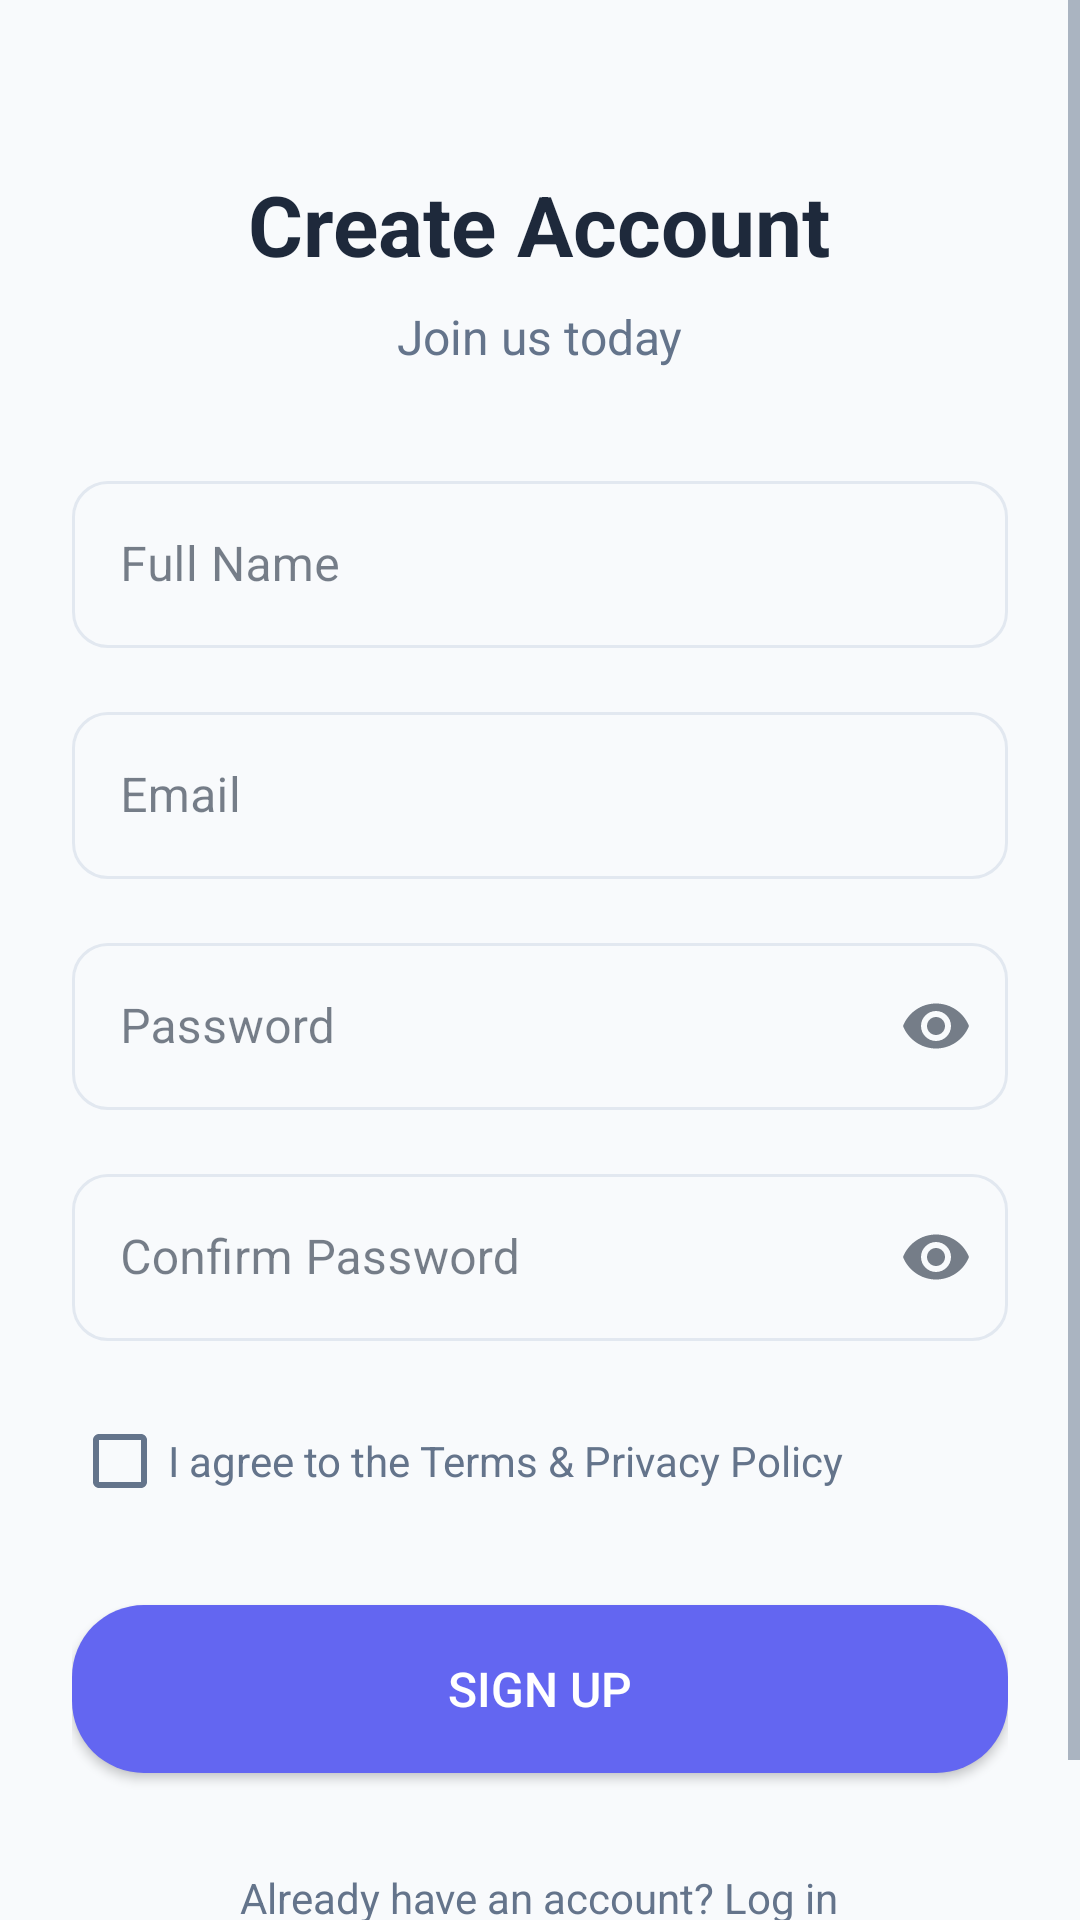

Layout XML and referenced resources for this Android screen:
<!-- AndroidManifest.xml: application theme Theme.AppointMe -->
<!-- res/layout/activity_register.xml -->
<?xml version="1.0" encoding="utf-8"?>
<ScrollView xmlns:android="http://schemas.android.com/apk/res/android"
    xmlns:app="http://schemas.android.com/apk/res-auto"
    xmlns:tools="http://schemas.android.com/tools"
    android:id="@+id/main"
    android:layout_width="match_parent"
    android:layout_height="match_parent"
    android:background="@color/bg_soft"
    android:fillViewport="true"
    tools:context=".RegisterActivity">

    <LinearLayout
        android:layout_width="match_parent"
        android:layout_height="wrap_content"
        android:gravity="center_horizontal"
        android:orientation="vertical"
        android:padding="24dp">

        <TextView
            android:layout_width="wrap_content"
            android:layout_height="wrap_content"
            android:layout_marginTop="32dp"
            android:text="@string/register_title"
            android:textColor="@color/text_primary"
            android:textSize="28sp"
            android:textStyle="bold" />

        <TextView
            android:layout_width="wrap_content"
            android:layout_height="wrap_content"
            android:layout_marginTop="8dp"
            android:text="@string/register_subtitle"
            android:textColor="@color/text_secondary"
            android:textSize="16sp" />

        <com.google.android.material.textfield.TextInputLayout
            style="@style/Widget.PointMate.TextInputLayout"
            android:layout_width="match_parent"
            android:layout_height="wrap_content"
            android:layout_marginTop="32dp"
            android:hint="@string/full_name">

            <com.google.android.material.textfield.TextInputEditText
                android:id="@+id/editName"
                android:layout_width="match_parent"
                android:layout_height="wrap_content"
                android:inputType="textPersonName" />
        </com.google.android.material.textfield.TextInputLayout>

        <com.google.android.material.textfield.TextInputLayout
            style="@style/Widget.PointMate.TextInputLayout"
            android:layout_width="match_parent"
            android:layout_height="wrap_content"
            android:layout_marginTop="16dp"
            android:hint="@string/email">

            <com.google.android.material.textfield.TextInputEditText
                android:id="@+id/editEmail"
                android:layout_width="match_parent"
                android:layout_height="wrap_content"
                android:inputType="textEmailAddress" />
        </com.google.android.material.textfield.TextInputLayout>

        <com.google.android.material.textfield.TextInputLayout
            style="@style/Widget.PointMate.TextInputLayout"
            android:layout_width="match_parent"
            android:layout_height="wrap_content"
            android:layout_marginTop="16dp"
            android:hint="@string/password"
            app:endIconMode="password_toggle">

            <com.google.android.material.textfield.TextInputEditText
                android:id="@+id/editPassword"
                android:layout_width="match_parent"
                android:layout_height="wrap_content"
                android:inputType="textPassword" />
        </com.google.android.material.textfield.TextInputLayout>

        <com.google.android.material.textfield.TextInputLayout
            style="@style/Widget.PointMate.TextInputLayout"
            android:layout_width="match_parent"
            android:layout_height="wrap_content"
            android:layout_marginTop="16dp"
            android:hint="@string/confirm_password"
            app:endIconMode="password_toggle">

            <com.google.android.material.textfield.TextInputEditText
                android:id="@+id/editConfirmPassword"
                android:layout_width="match_parent"
                android:layout_height="wrap_content"
                android:inputType="textPassword" />
        </com.google.android.material.textfield.TextInputLayout>

        <CheckBox
            android:id="@+id/checkTerms"
            android:layout_width="match_parent"
            android:layout_height="wrap_content"
            android:layout_marginTop="16dp"
            android:text="@string/agree_terms"
            android:textColor="@color/text_secondary"
            android:textSize="14sp" />

        <Button
            android:id="@+id/btnSignUp"
            android:layout_width="match_parent"
            android:layout_height="56dp"
            android:layout_marginTop="24dp"
            android:background="@drawable/bg_pill_button_primary"
            android:text="@string/sign_up"
            android:textColor="@color/text_on_primary"
            android:textSize="16sp" />

        <TextView
            android:id="@+id/textLogin"
            android:layout_width="wrap_content"
            android:layout_height="wrap_content"
            android:layout_marginTop="24dp"
            android:layout_marginBottom="24dp"
            android:padding="8dp"
            android:text="@string/have_account"
            android:textColor="@color/text_secondary"
            android:textSize="14sp" />

    </LinearLayout>
</ScrollView>
<!-- resources referenced by this layout -->
<resources>
  <color name="bg_soft">#F8FAFC</color>
  <color name="text_on_primary">#FFFFFF</color>
  <color name="text_primary">#1E293B</color>
  <color name="text_secondary">#64748B</color>
  <!-- drawable bg_pill_button_primary (drawable) -->
  <?xml version="1.0" encoding="utf-8"?>
  <shape xmlns:android="http://schemas.android.com/apk/res/android"
      android:shape="rectangle">
      <solid android:color="@color/primary_blue" />
      <corners android:radius="24dp" />
  </shape>
  <string name="agree_terms">I agree to the Terms &amp; Privacy Policy</string>
  <string name="confirm_password">Confirm Password</string>
  <string name="email">Email</string>
  <string name="full_name">Full Name</string>
  <string name="have_account">Already have an account?  Log in</string>
  <string name="password">Password</string>
  <string name="register_subtitle">Join us today</string>
  <string name="register_title">Create Account</string>
  <string name="sign_up">Sign Up</string>
  <style name="Theme.AppointMe" parent="Theme.MaterialComponents.DayNight.NoActionBar">
          
          <item name="colorPrimary">@color/primary_blue</item>
          <item name="colorPrimaryVariant">@color/primary_blue_dark</item>
          <item name="colorOnPrimary">@color/text_on_primary</item>
  
          
          <item name="colorSecondary">@color/accent_teal</item>
          <item name="colorSecondaryVariant">@color/accent_purple</item>
          <item name="colorOnSecondary">@color/text_on_primary</item>
  
          
          <item name="android:colorBackground">@color/bg_soft</item>
          <item name="colorSurface">@color/bg_card</item>
          <item name="colorOnSurface">@color/text_primary</item>
  
          
          <item name="android:statusBarColor">@color/bg_soft</item>
          <item name="android:windowLightStatusBar">true</item>
  
          
          <item name="android:textColorPrimary">@color/text_primary</item>
          <item name="android:textColorSecondary">@color/text_secondary</item>
          <item name="android:textColorHint">@color/text_hint</item>
  
          
          <item name="materialButtonStyle">@style/Widget.AppointMe.Button</item>
          <item name="textInputStyle">@style/Widget.AppointMe.TextInputLayout</item>
      </style>
  <color name="primary_blue">#6366F1</color>
  <color name="primary_blue_dark">#4F46E5</color>
  <color name="accent_teal">#22D3EE</color>
  <color name="accent_purple">#A855F7</color>
  <color name="bg_card">#FFFFFF</color>
  <color name="text_hint">#94A3B8</color>
  <style name="Widget.AppointMe.Button" parent="Widget.MaterialComponents.Button">
          <item name="cornerRadius">24dp</item>
          <item name="android:paddingTop">12dp</item>
          <item name="android:paddingBottom">12dp</item>
          <item name="android:textAllCaps">false</item>
          <item name="android:textSize">16sp</item>
          <item name="backgroundTint">@color/primary_blue</item>
      </style>
  <style name="Widget.AppointMe.TextInputLayout" parent="Widget.MaterialComponents.TextInputLayout.OutlinedBox">
          <item name="boxCornerRadiusTopStart">12dp</item>
          <item name="boxCornerRadiusTopEnd">12dp</item>
          <item name="boxCornerRadiusBottomStart">12dp</item>
          <item name="boxCornerRadiusBottomEnd">12dp</item>
          <item name="boxStrokeColor">@color/input_stroke_color</item>
          <item name="hintTextColor">@color/text_secondary</item>
      </style>
</resources>
